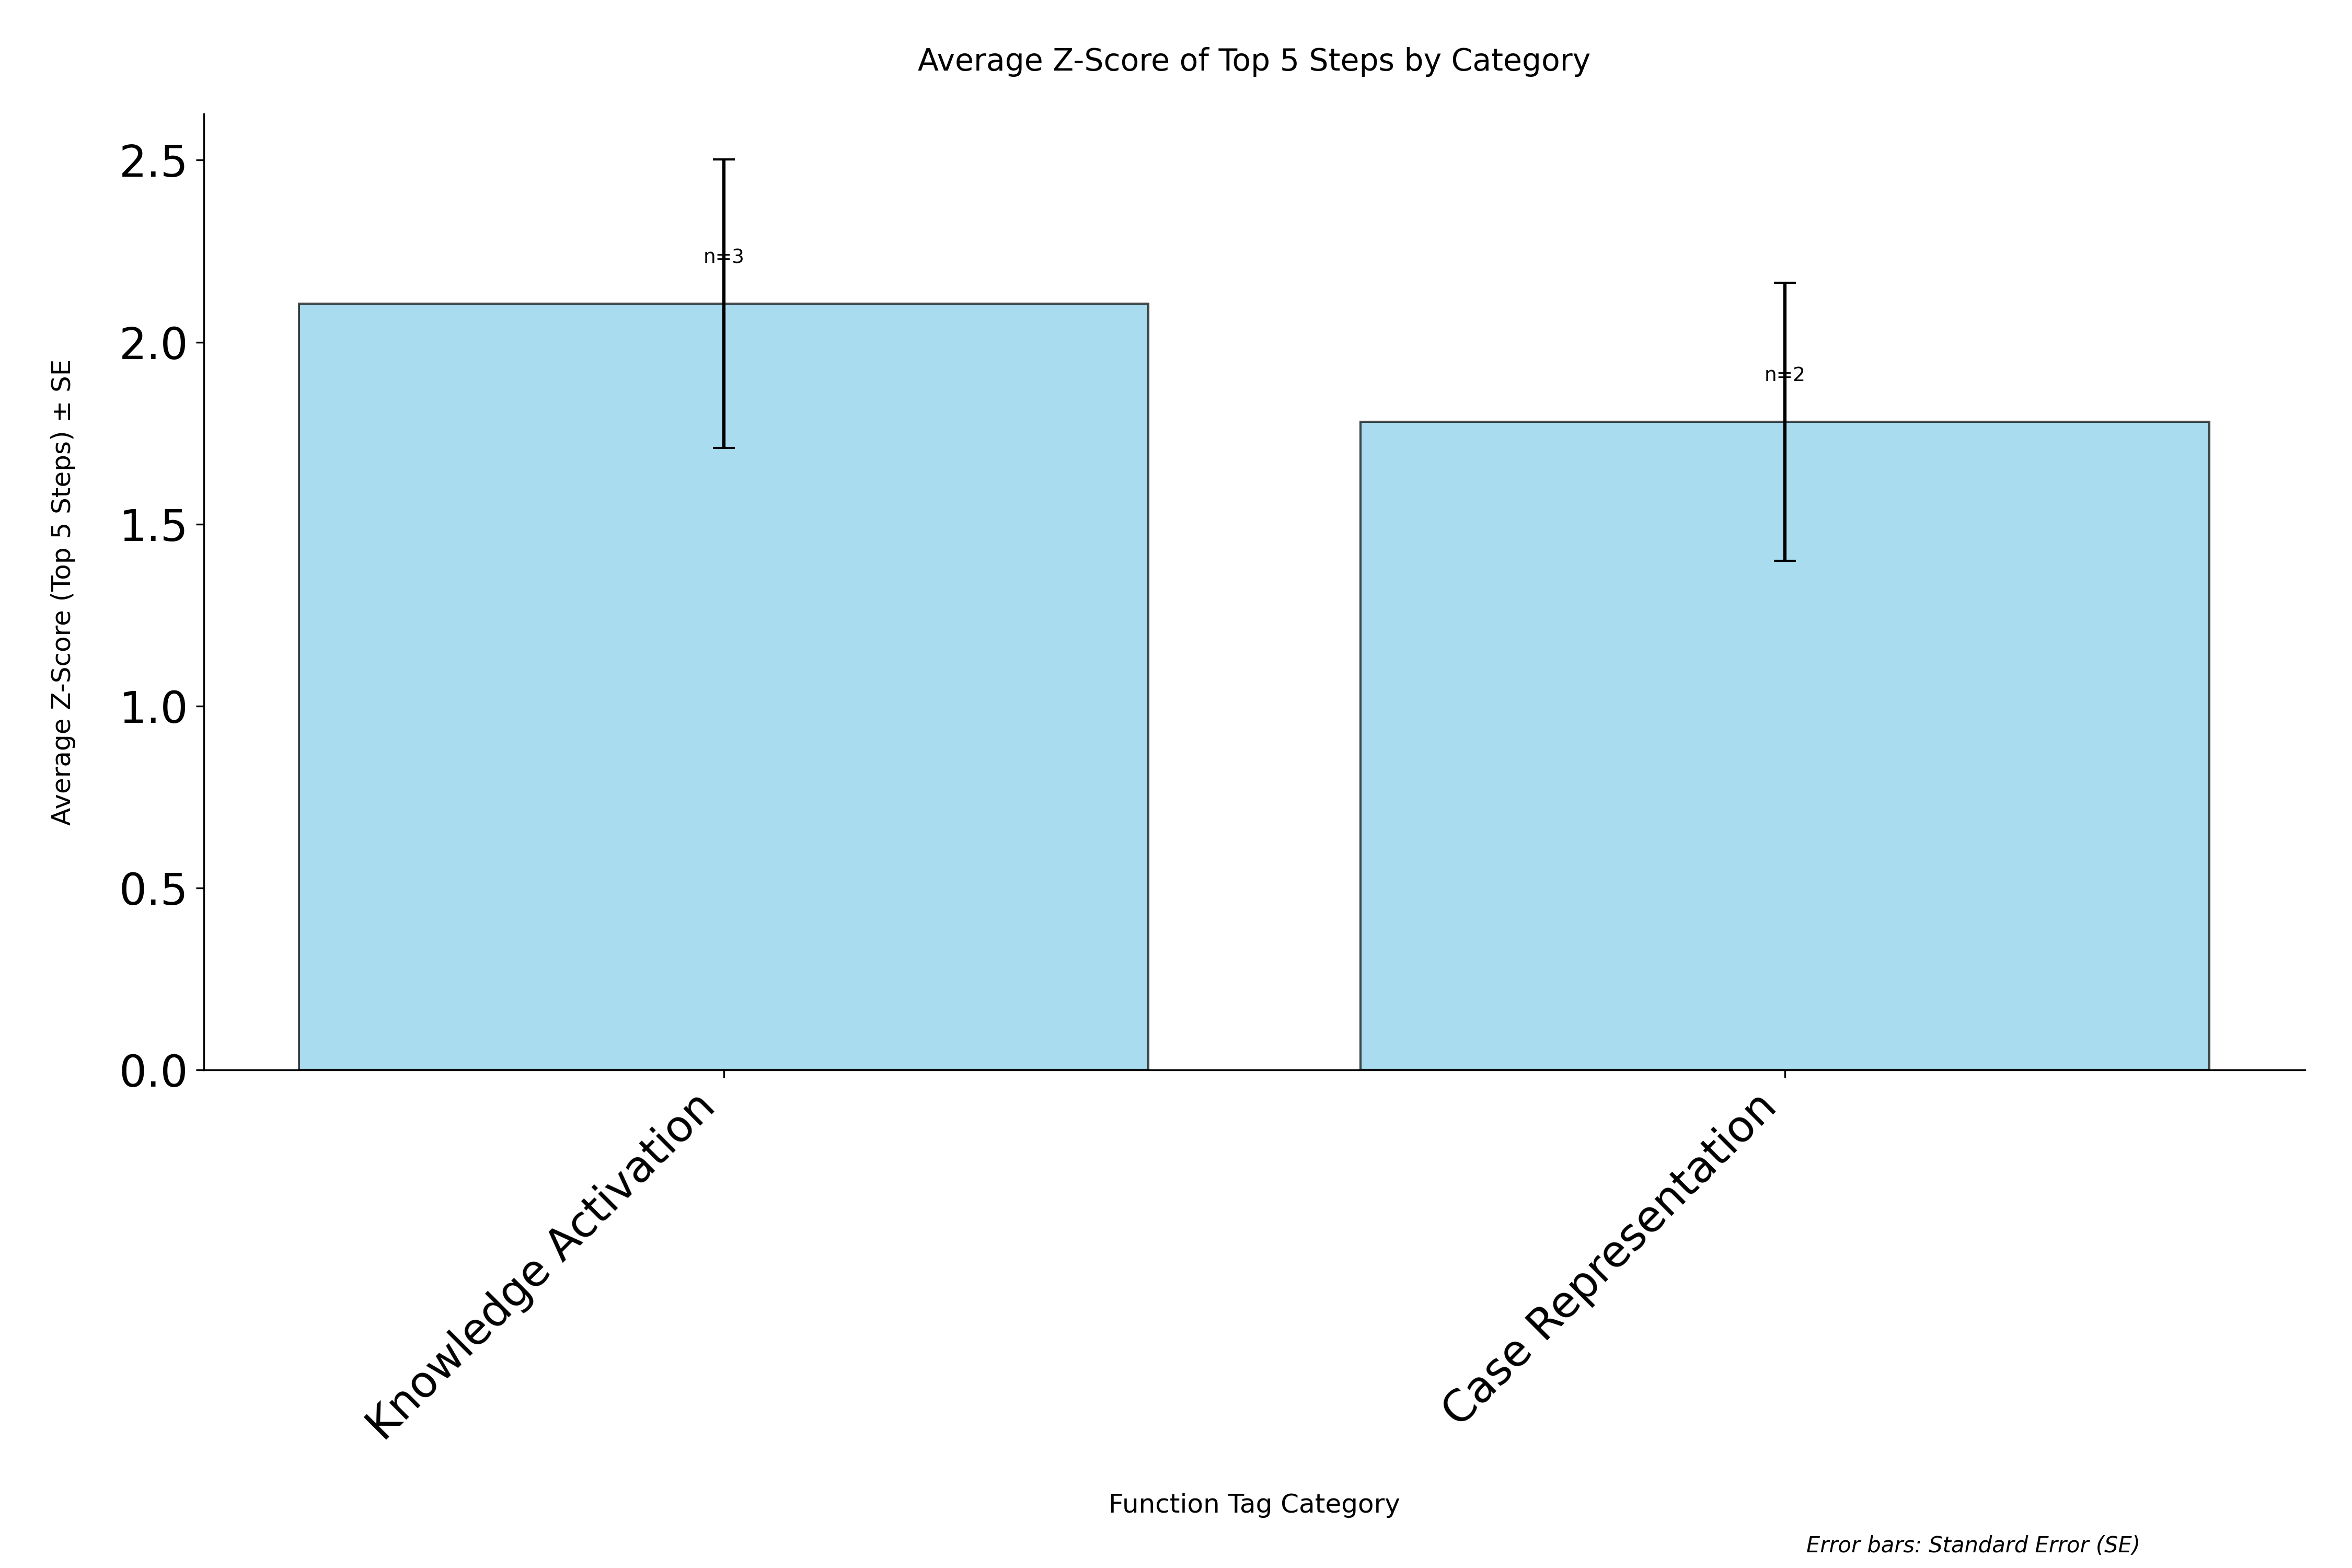

Source data for this figure (header and first rows):
category, avg_zscore, std_zscore, standard_error, count
Knowledge Activation, 2.105, 0.6861, 0.3961, 3
Case Representation, 1.781, 0.5403, 0.382, 2
